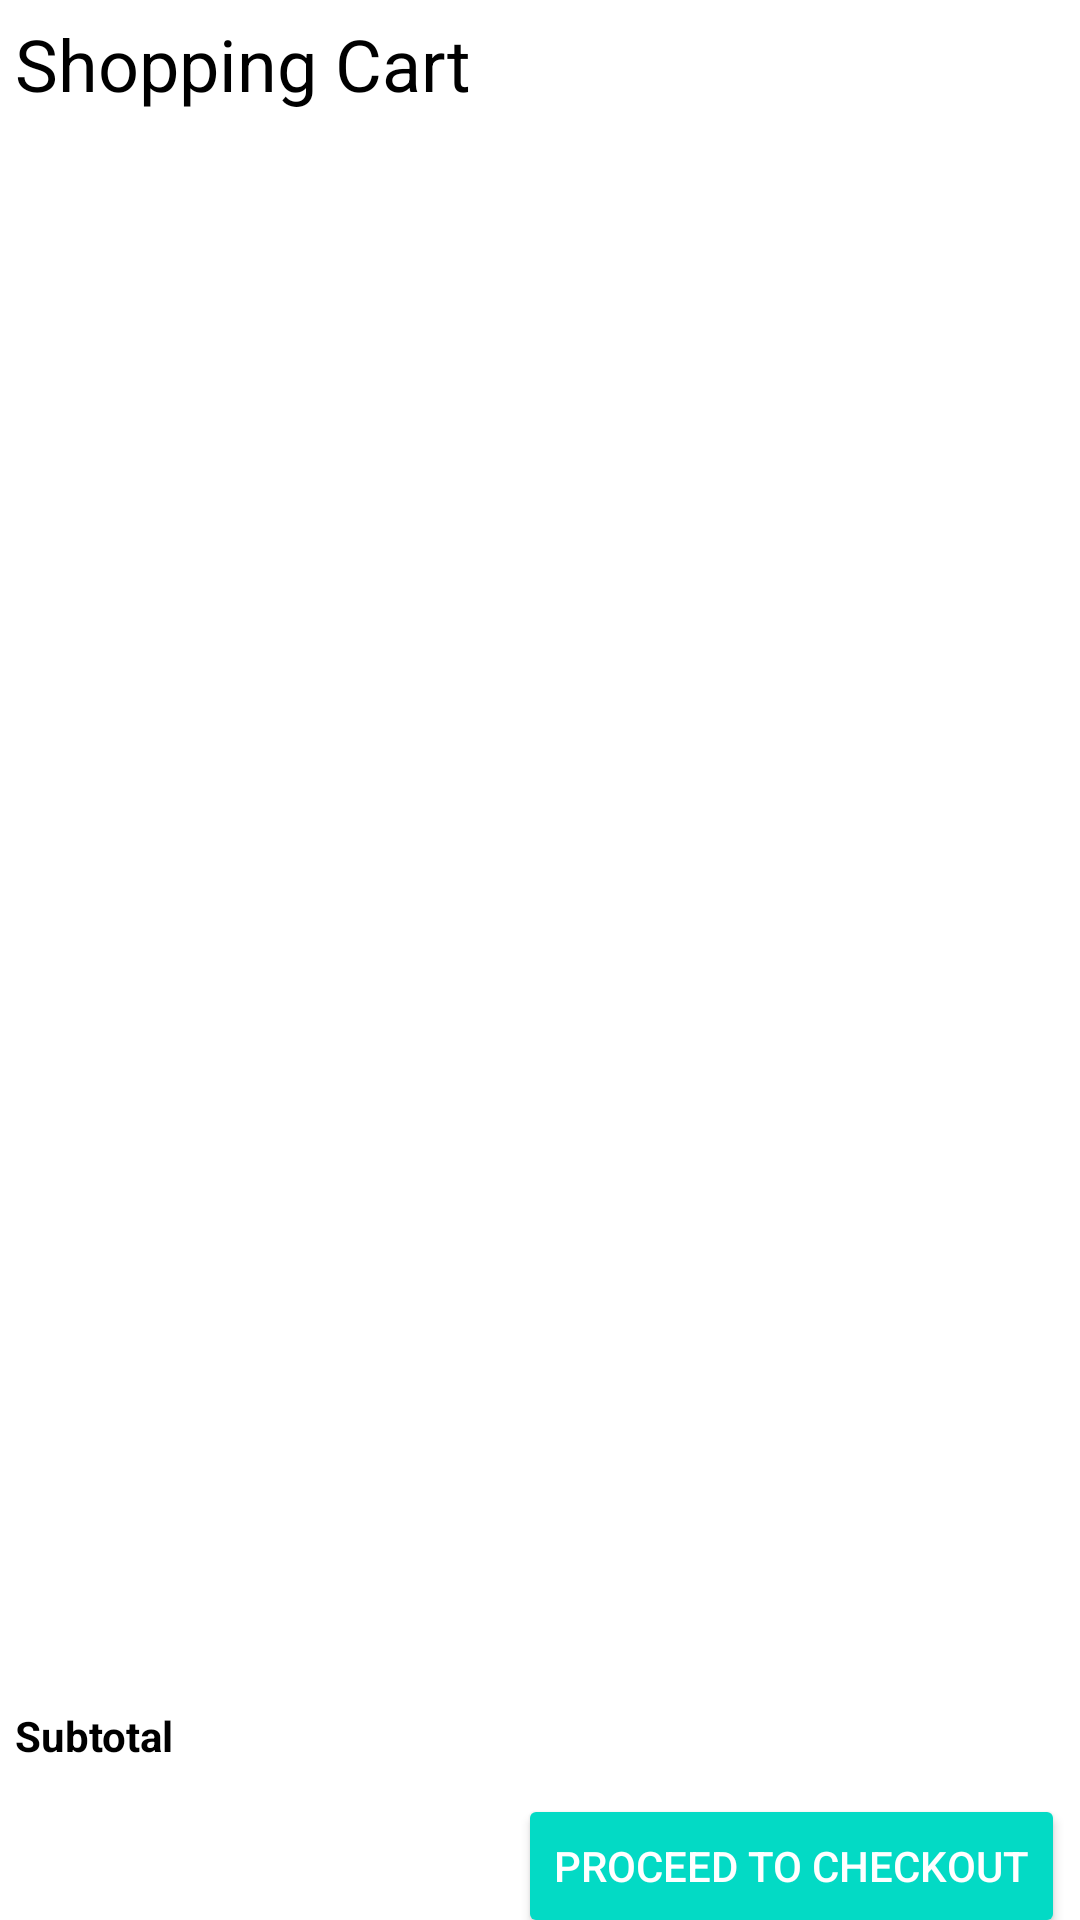

Here is an Android app screen rendered from its layout file. Give the layout XML and the strings, colors and styles it references.
<!-- AndroidManifest.xml: application theme AppTheme -->
<!-- res/layout/activity_shopping_cart.xml -->
<?xml version="1.0" encoding="utf-8"?>
<LinearLayout xmlns:android="http://schemas.android.com/apk/res/android"
    android:orientation="vertical"
    android:layout_height="wrap_content"
    android:layout_width="fill_parent"
    android:background="#ffffff">

    <TextView style="@style/child"
        android:id="@+id/TextView01"
        android:layout_width="305dp"
        android:textColor="#000000"
        android:textSize="24dip"
        android:layout_margin="5dip"
        android:text="Shopping Cart"
        android:layout_height="match_parent"></TextView>

    <TextView android:layout_height="wrap_content"
        android:id="@+id/TextViewSubtotal"
        android:layout_width="fill_parent"
        android:layout_margin="5dip"
        android:textColor="#000000"
        android:text="Subtotal"
        android:textStyle="bold"></TextView>
    <LinearLayout android:layout_width="wrap_content"
        android:layout_height="wrap_content" android:orientation="horizontal"
        android:layout_margin="5dip"
        android:id="@+id/LinearLayoutCheckout" android:layout_gravity="right">

        <Button
            style="@style/Widget.AppCompat.Button.Colored"
            android:id="@+id/Button02"
            android:layout_width="wrap_content"
            android:layout_height="wrap_content"
            android:layout_marginLeft="80dp"
            android:layout_centerVertical="true"
            android:layout_centerHorizontal="true"
            android:text="Proceed to Checkout"></Button>


    </LinearLayout>
    <LinearLayout
        android:layout_width="wrap_content"
        android:layout_height="wrap_content">
        <ListView
            android:layout_weight="1"
            android:id="@+id/ListViewCatalog"
            android:layout_width="match_parent"
            android:background="#ffffff"
            android:cacheColorHint="#ffffff"
            android:clickable="true"
            android:choiceMode="multipleChoice"
            android:layout_height="wrap_content"
            android:dividerHeight="@dimen/marginList"
            android:divider="@color/white">

        </ListView>

    </LinearLayout>



    <ListView android:layout_height="65dp"
        android:id="@+id/ListViewCatalogWomen"
        android:layout_width="fill_parent"
        android:background="#ffffff"
        android:cacheColorHint="#ffffff"
        android:clickable="true"
        android:choiceMode="multipleChoice"
        android:dividerHeight="@dimen/marginList"
        android:divider="@color/white">
    </ListView>

    <ListView android:layout_height="wrap_content"
        android:layout_weight="1"
        android:id="@+id/ListViewCatalogMen"
        android:layout_width="fill_parent"
        android:background="#ffffff"
        android:cacheColorHint="#ffffff"
        android:clickable="true"
        android:choiceMode="multipleChoice"
        android:dividerHeight="@dimen/marginList"
        android:divider="@color/white">
    </ListView>



</LinearLayout>
<!-- resources referenced by this layout -->
<resources>
  <dimen name="marginList">10dip</dimen>
  <style name="child">
          <item name="android:textColor">@color/colorAccent</item>
          <item name="android:textSize">@dimen/textSize15</item>
          <item name="android:layout_marginLeft">@dimen/marginList</item>
          <item name="android:layout_marginRight">@dimen/marginList</item>
          <item name="android:layout_marginTop">28dp</item>
          <item name="android:layout_width">fill_parent</item>
          <item name="android:layout_height">460dp</item>
          <item name="android:layout_weight">1</item>
          <item name="android:clickable">true</item>
          <item name="android:dividerHeight">@dimen/marginList</item>
          <item name="android:divider">@color/white</item>
          <item name="android:headerDividersEnabled">false</item>
          <item name="android:footerDividersEnabled">false</item>
          <item name="android:layout_alignParentTop">true</item>
          <item name="android:layout_centerHorizontal">true</item>
  
  
      </style>
  <style name="AppTheme" parent="Theme.AppCompat.Light.DarkActionBar">
          
          <item name="colorPrimary">@color/colorPrimary</item>
          <item name="colorPrimaryDark">@color/colorPrimaryDark</item>
          <item name="colorAccent">@color/colorAccent</item>
      </style>
  <dimen name="textSize15">15dp</dimen>
  <!-- not gathered from this repository: default colours our renderer supplied (Android Studio template values) -->
  <color name="white">#FFFFFFFF</color>
  <color name="colorPrimary">#FF6200EE</color>
  <color name="colorPrimaryDark">#FF3700B3</color>
  <color name="colorAccent">#FF03DAC5</color>
</resources>
